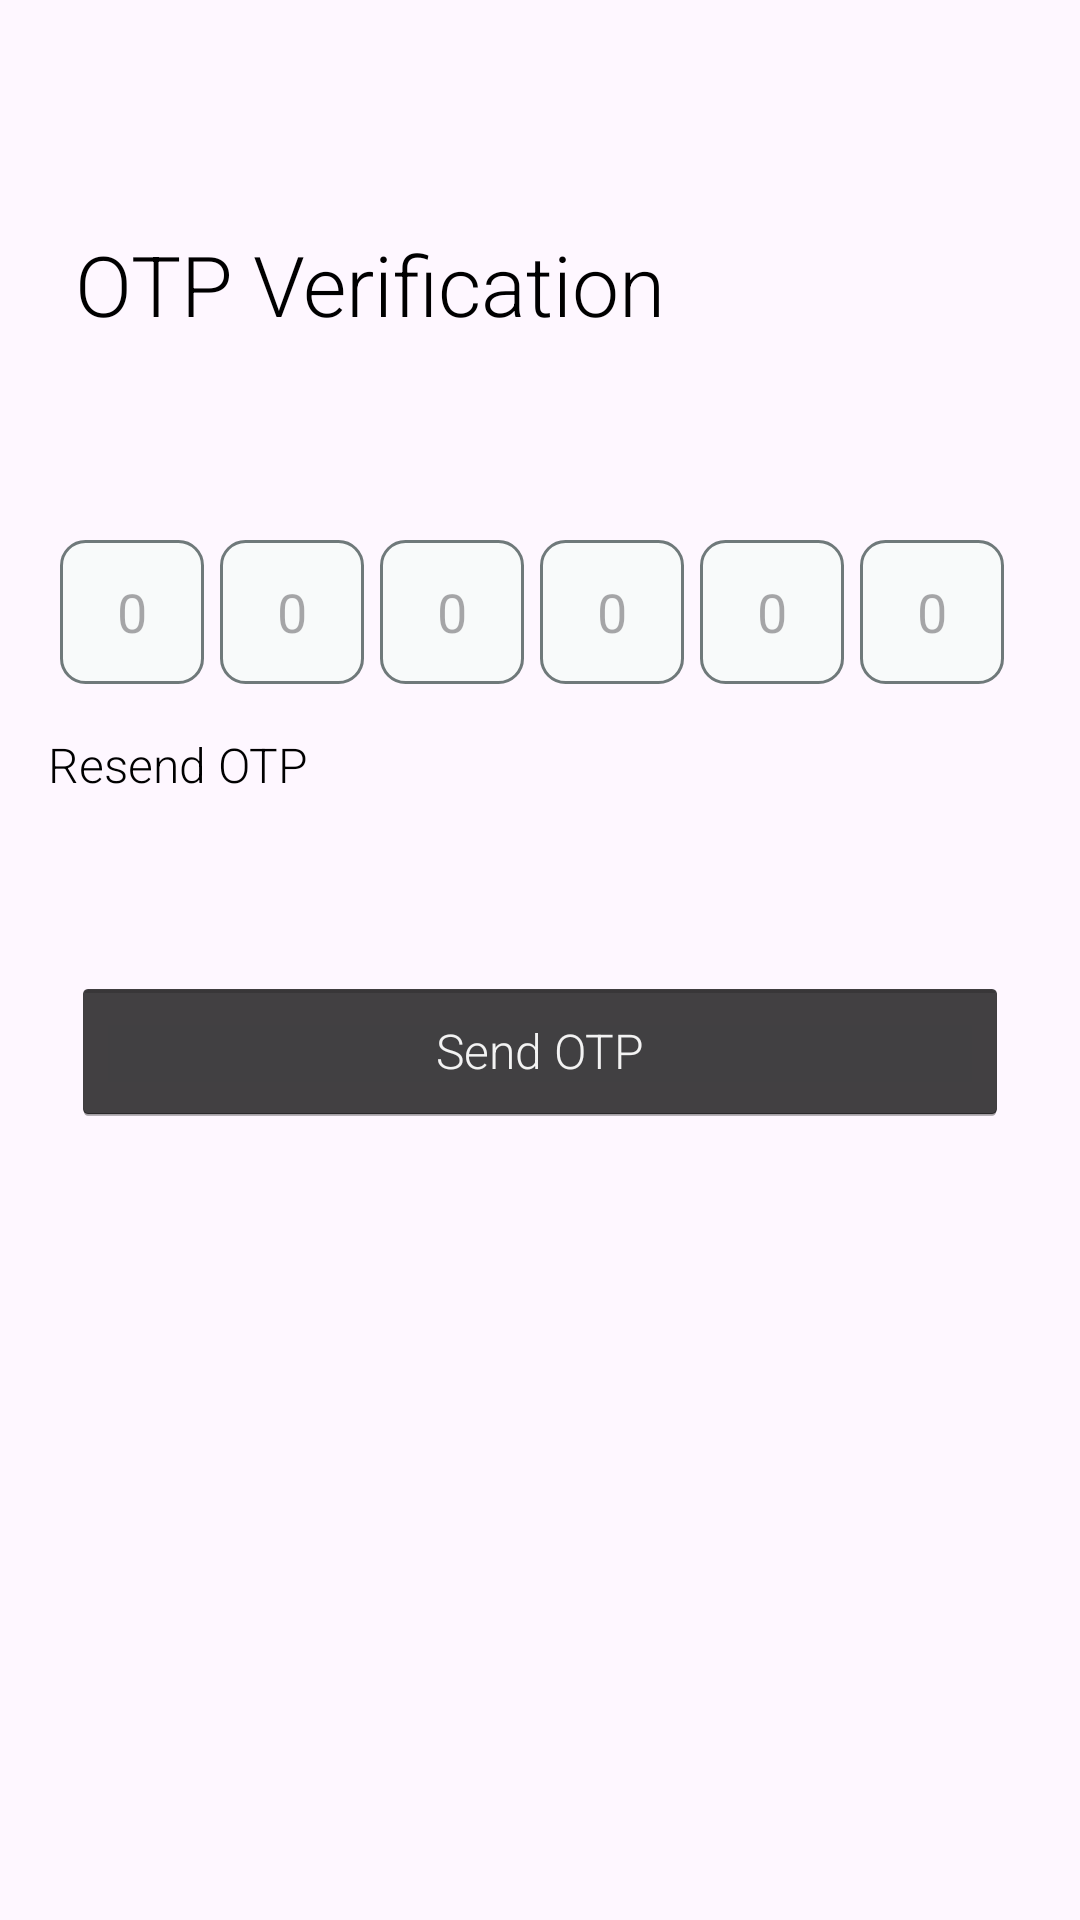

This screen was rendered from an Android layout file. Write that file and the resources it references.
<!-- AndroidManifest.xml: application theme Theme.Mulyando -->
<!-- res/layout/activity_verification.xml -->
<?xml version="1.0" encoding="utf-8"?>
<androidx.constraintlayout.widget.ConstraintLayout xmlns:android="http://schemas.android.com/apk/res/android"
    xmlns:app="http://schemas.android.com/apk/res-auto"
    xmlns:tools="http://schemas.android.com/tools"
    android:layout_width="match_parent"
    android:layout_height="match_parent"
    tools:context=".VerificationActivity">

    <androidx.constraintlayout.widget.Guideline
        android:id="@+id/guideline"
        android:layout_width="wrap_content"
        android:layout_height="wrap_content"
        android:orientation="horizontal"
        app:layout_constraintGuide_begin="70dp" />

    <TextView
        android:id="@+id/subTitle"
        android:layout_width="wrap_content"
        android:layout_height="wrap_content"
        android:layout_marginStart="25dp"
        android:layout_marginTop="6dp"
        android:text="@string/otp_verification"
        android:textAppearance="@style/subTitle"
        app:layout_constraintEnd_toEndOf="parent"
        app:layout_constraintHorizontal_bias="0.0"
        app:layout_constraintStart_toStartOf="parent"
        app:layout_constraintTop_toBottomOf="@+id/guideline" />

    <EditText
        android:id="@+id/otpEditText1"
        android:layout_width="48dp"
        android:layout_height="48dp"
        android:layout_marginStart="20dp"
        android:background="@drawable/outline_auth"
        android:ems="10"
        android:gravity="center"
        android:hint="@string/_0"
        android:inputType="number"
        android:importantForAutofill="no"
        android:maxLength="1"
        android:maxLines="1"
        android:nextFocusRight="@id/otpEditText2"
        app:layout_constraintStart_toStartOf="parent"
        app:layout_constraintTop_toTopOf="@+id/guidelineTop" />

    <EditText
        android:id="@+id/otpEditText2"
        android:layout_width="48dp"
        android:layout_height="48dp"
        android:background="@drawable/outline_auth"
        android:ems="10"
        android:gravity="center"
        android:hint="@string/_0"
        android:importantForAutofill="no"
        android:inputType="number"
        android:maxLength="1"
        android:maxLines="1"
        android:nextFocusRight="@id/otpEditText3"
        app:layout_constraintEnd_toStartOf="@+id/otpEditText3"
        app:layout_constraintHorizontal_bias="0.5"
        app:layout_constraintStart_toEndOf="@+id/otpEditText1"
        app:layout_constraintTop_toTopOf="@+id/guidelineTop" />

    <EditText
        android:id="@+id/otpEditText3"
        android:layout_width="48dp"
        android:layout_height="48dp"
        android:background="@drawable/outline_auth"
        android:ems="10"
        android:gravity="center"
        android:hint="@string/_0"
        android:inputType="number"
        android:importantForAutofill="no"
        android:maxLength="1"
        android:maxLines="1"
        android:nextFocusRight="@id/otpEditText4"
        app:layout_constraintEnd_toStartOf="@+id/otpEditText4"
        app:layout_constraintHorizontal_bias="0.5"
        app:layout_constraintStart_toEndOf="@+id/otpEditText2"
        app:layout_constraintTop_toTopOf="@+id/guidelineTop" />

    <EditText
        android:id="@+id/otpEditText4"
        android:layout_width="48dp"
        android:layout_height="48dp"
        android:background="@drawable/outline_auth"
        android:ems="10"
        android:gravity="center"
        android:hint="@string/_0"
        android:inputType="number"
        android:importantForAutofill="no"
        android:maxLength="1"
        android:maxLines="1"
        android:nextFocusRight="@id/otpEditText5"
        app:layout_constraintEnd_toStartOf="@+id/otpEditText5"
        app:layout_constraintHorizontal_bias="0.5"
        app:layout_constraintStart_toEndOf="@+id/otpEditText3"
        app:layout_constraintTop_toTopOf="@+id/guidelineTop" />


    <EditText
        android:id="@+id/otpEditText5"
        android:layout_width="48dp"
        android:layout_height="48dp"
        android:background="@drawable/outline_auth"
        android:ems="10"
        android:gravity="center"
        android:hint="@string/_0"
        android:inputType="number"
        android:importantForAutofill="no"
        android:maxLength="1"
        android:maxLines="1"
        android:nextFocusRight="@id/otpEditText6"
        app:layout_constraintEnd_toStartOf="@+id/otpEditText6"
        app:layout_constraintHorizontal_bias="0.5"
        app:layout_constraintStart_toEndOf="@+id/otpEditText4"
        app:layout_constraintTop_toTopOf="@+id/guidelineTop" />


    <EditText
        android:id="@+id/otpEditText6"
        android:layout_width="48dp"
        android:layout_height="48dp"
        android:layout_marginEnd="20dp"
        android:background="@drawable/outline_auth"
        android:ems="10"
        android:gravity="center"
        android:hint="@string/_0"
        android:inputType="number"
        android:importantForAutofill="no"
        android:maxLength="1"
        android:maxLines="1"
        app:layout_constraintEnd_toEndOf="parent"
        app:layout_constraintStart_toEndOf="@+id/otpEditText5"
        app:layout_constraintTop_toTopOf="@+id/guidelineTop" />

    <androidx.constraintlayout.widget.Guideline
        android:id="@+id/guidelineTop"
        android:layout_width="wrap_content"
        android:layout_height="wrap_content"
        android:orientation="horizontal"
        app:layout_constraintGuide_begin="180dp" />

    <TextView
        android:id="@+id/resendOTP"
        android:layout_width="wrap_content"
        android:layout_height="wrap_content"
        android:layout_marginStart="16dp"
        android:layout_marginTop="16dp"
        android:text="@string/resend_otp"
        android:textAppearance="@style/defaultText"
        app:layout_constraintEnd_toEndOf="parent"
        app:layout_constraintHorizontal_bias="0.0"
        app:layout_constraintStart_toStartOf="parent"
        app:layout_constraintTop_toBottomOf="@+id/otpEditText1" />

    <Button
        android:id="@+id/button"
        android:layout_width="match_parent"
        android:layout_height="49dp"
        android:layout_marginStart="24dp"
        android:layout_marginTop="60dp"
        android:layout_marginEnd="24dp"
        android:backgroundTint="@color/black"
        android:text="@string/send_otp"
        android:textAppearance="@style/button_text"
        app:cornerRadius="5dp"
        app:layout_constraintEnd_toEndOf="parent"
        app:layout_constraintStart_toStartOf="parent"
        app:layout_constraintTop_toBottomOf="@+id/resendOTP" />

</androidx.constraintlayout.widget.ConstraintLayout>
<!-- resources referenced by this layout -->
<resources>
  <color name="black">#FF000000</color>
  <!-- drawable outline_auth (drawable) -->
  <?xml version="1.0" encoding="utf-8"?>
  <shape xmlns:android="http://schemas.android.com/apk/res/android">
      <solid android:color="@color/md_theme_light_surface"/>
      <stroke
          android:width="1dp"
          android:color="@color/md_theme_light_outline" />
      <corners android:radius="8dp"/>
  </shape>
  <string name="_0">0</string>
  <string name="otp_verification">OTP Verification</string>
  <string name="resend_otp">Resend OTP</string>
  <string name="send_otp">Send OTP</string>
  <style name="button_text">
          <item name="android:textSize">16sp</item>
          <item name="android:textColor">@color/white</item>
          <item name="font">@font/roboto_regular</item>
      </style>
  <style name="defaultText">
          <item name="android:textSize">16sp</item>
          <item name="font">@font/roboto_regular</item>
          <item name="android:textColor">@color/black</item>
      </style>
  <style name="subTitle">
          <item name="android:textSize">28sp</item>
          <item name="font">@font/roboto_regular</item>
          <item name="android:textColor">@color/black</item>
      </style>
  <style name="Theme.Mulyando" parent="Base.Theme.Mulyando">
          <item name="android:textViewStyle">@style/RobotoTextViewStyle</item>
          <item name="android:buttonStyle">@style/RobotoButtonStyle</item>
      </style>
  <color name="md_theme_light_surface">#F8FAFA</color>
  <color name="md_theme_light_outline">#6F797A</color>
  <color name="white">#FFFFFFFF</color>
  <style name="Base.Theme.Mulyando" parent="Theme.Material3.DayNight.NoActionBar">
          
          
      </style>
  <style name="RobotoTextViewStyle" parent="android:Widget.TextView">
          <item name="android:fontFamily">sans-serif-light</item>
      </style>
  <style name="RobotoButtonStyle" parent="android:Widget.Holo.Button">
          <item name="android:fontFamily">sans-serif-light</item>
      </style>
</resources>
